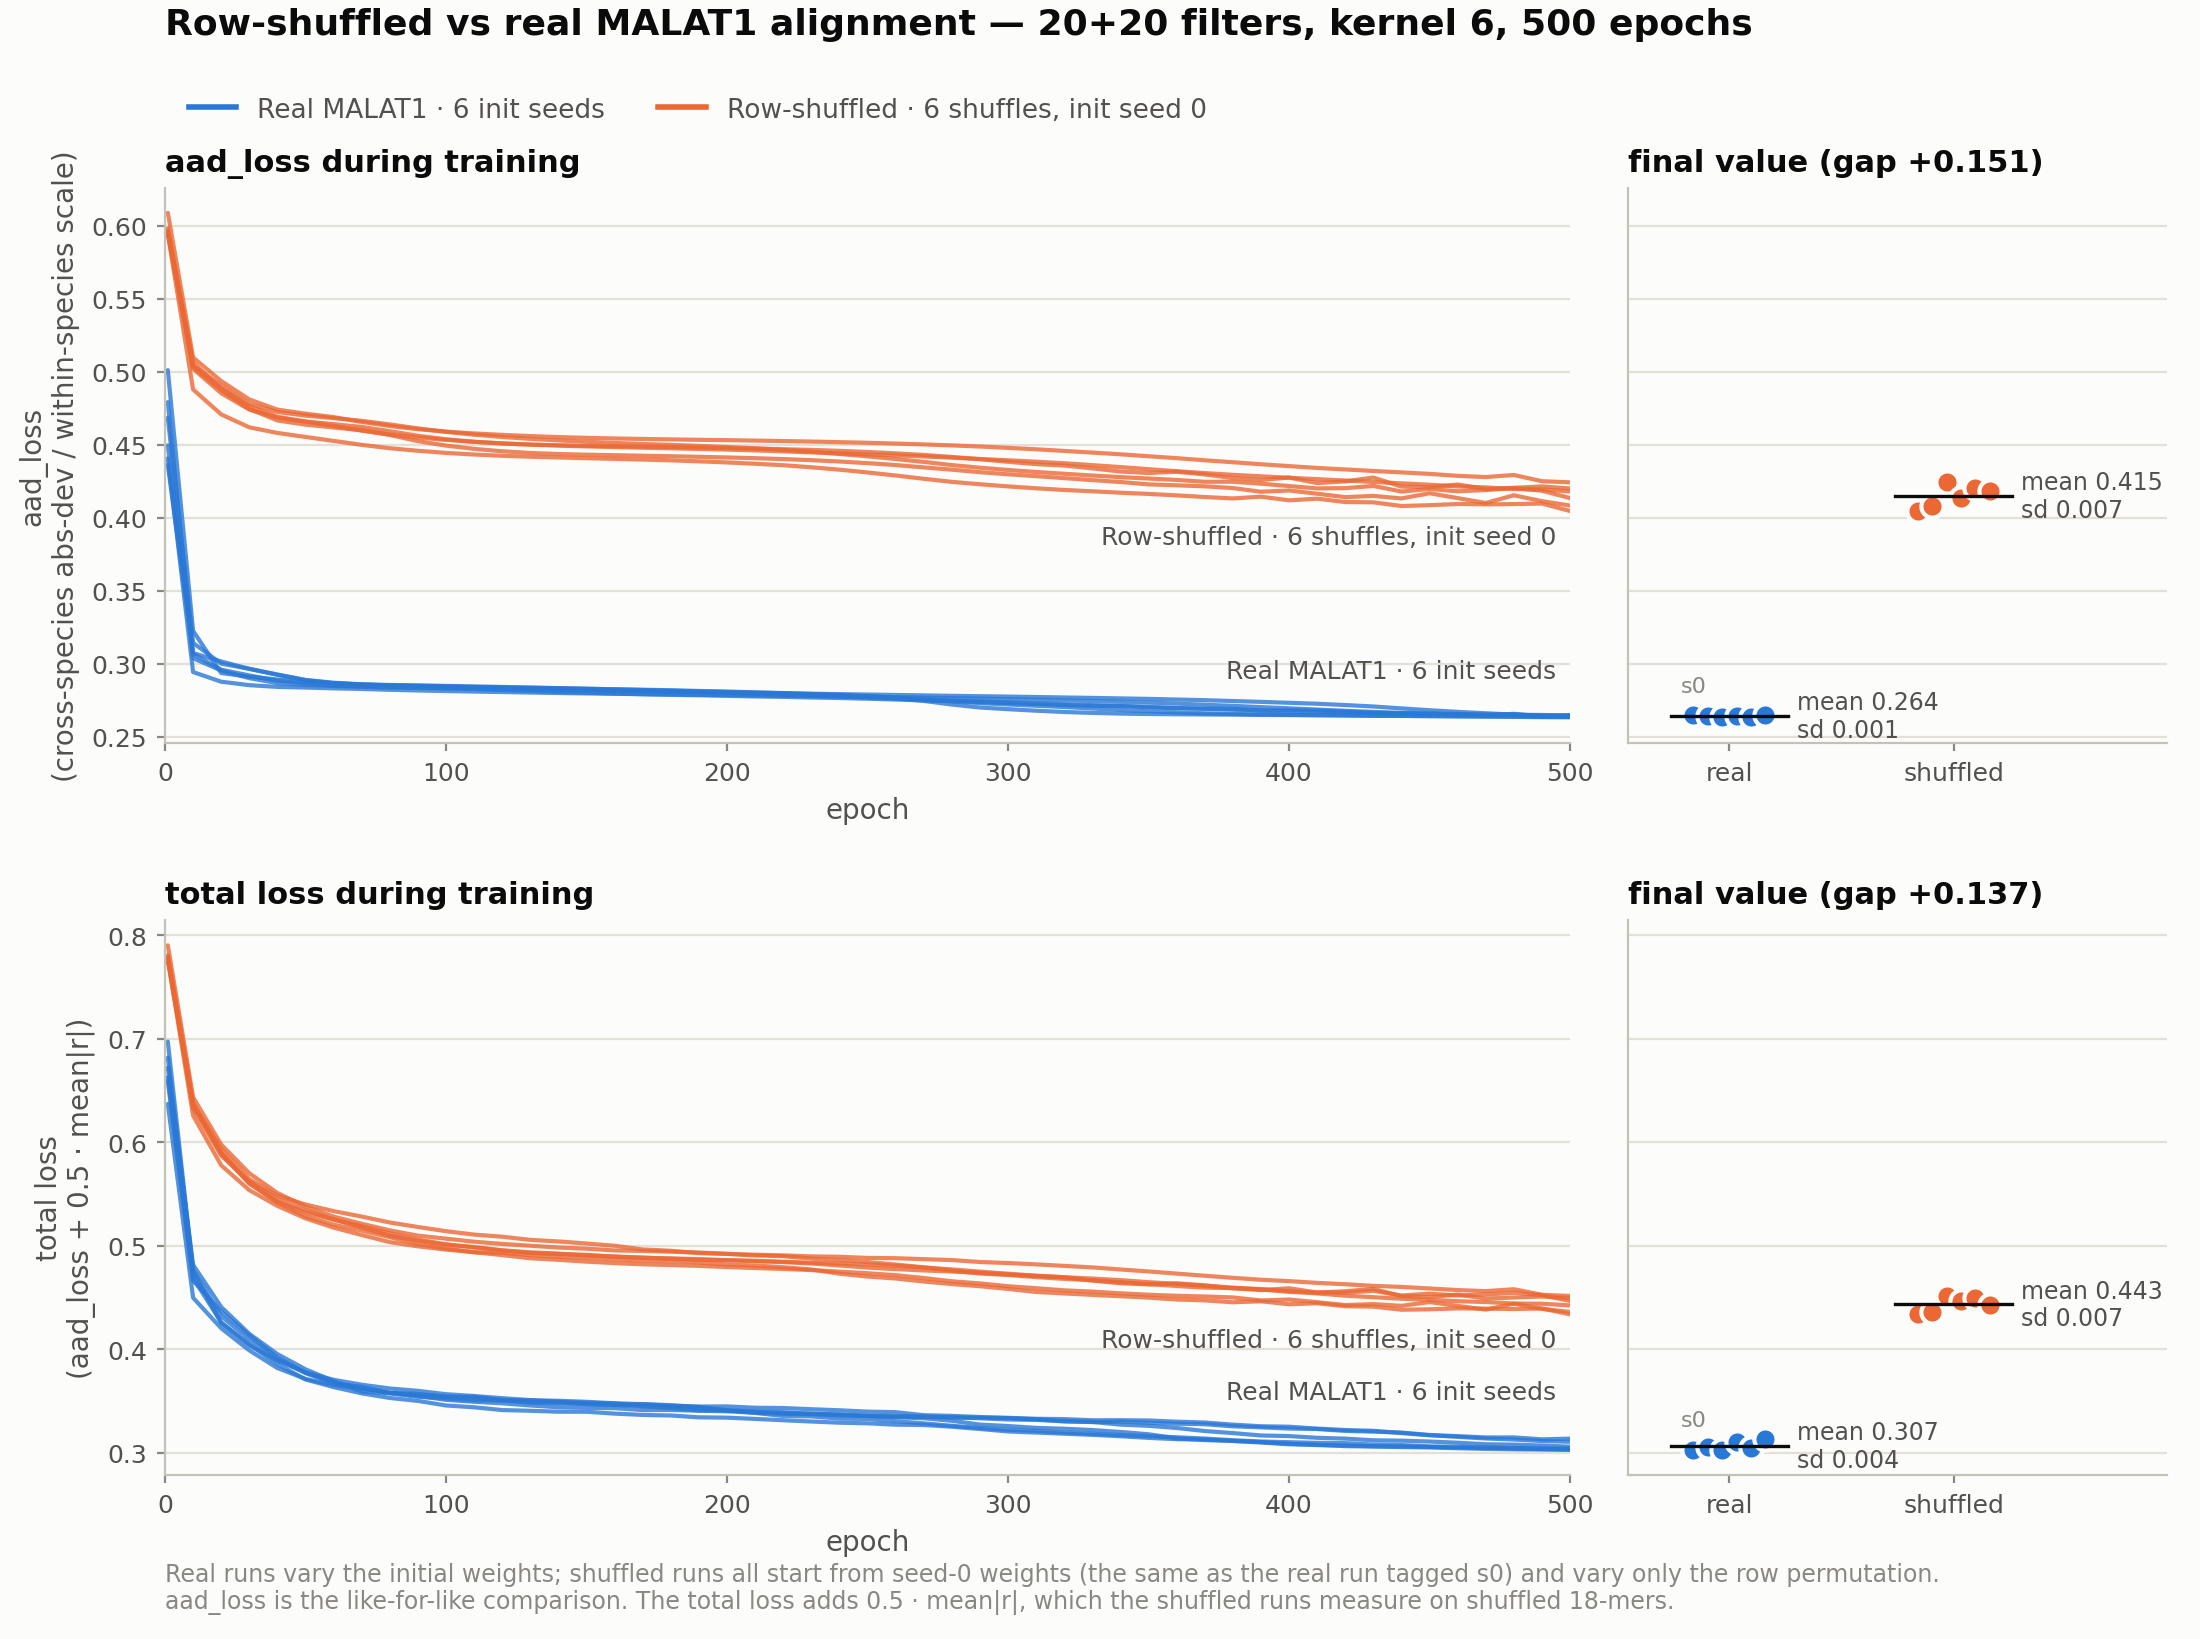

Data behind this chart, as committed beside it:
group, run, init_seed, shuffle_seed, final_aad_loss, final_total_loss, final_mean_abs_r
real, multiz100_f20_k6_s0, 0, , 0.2648, 0.303, 0.07631
real, multiz100_f20_k6_s1, 1, , 0.2643, 0.3059, 0.08314
real, multiz100_f20_k6_s2, 2, , 0.2635, 0.3029, 0.07884
real, multiz100_f20_k6_s3, 3, , 0.264, 0.3106, 0.09323
real, multiz100_f20_k6_s4, 4, , 0.2638, 0.3042, 0.08094
real, multiz100_f20_k6_s5, 5, , 0.2649, 0.3136, 0.09745
shuffled, multiz100_shuffled_f20_k6_s0_shuf0, 0, 0, 0.4047, 0.4338, 0.05813
shuffled, multiz100_shuffled_f20_k6_s0_shuf1, 0, 1, 0.4084, 0.4361, 0.05525
shuffled, multiz100_shuffled_f20_k6_s0_shuf2, 0, 2, 0.4243, 0.4515, 0.05438
shuffled, multiz100_shuffled_f20_k6_s0_shuf3, 0, 3, 0.4135, 0.4466, 0.06619
shuffled, multiz100_shuffled_f20_k6_s0_shuf4, 0, 4, 0.4201, 0.4494, 0.0585
shuffled, multiz100_shuffled_f20_k6_s0_shuf5, 0, 5, 0.4181, 0.4424, 0.04859
